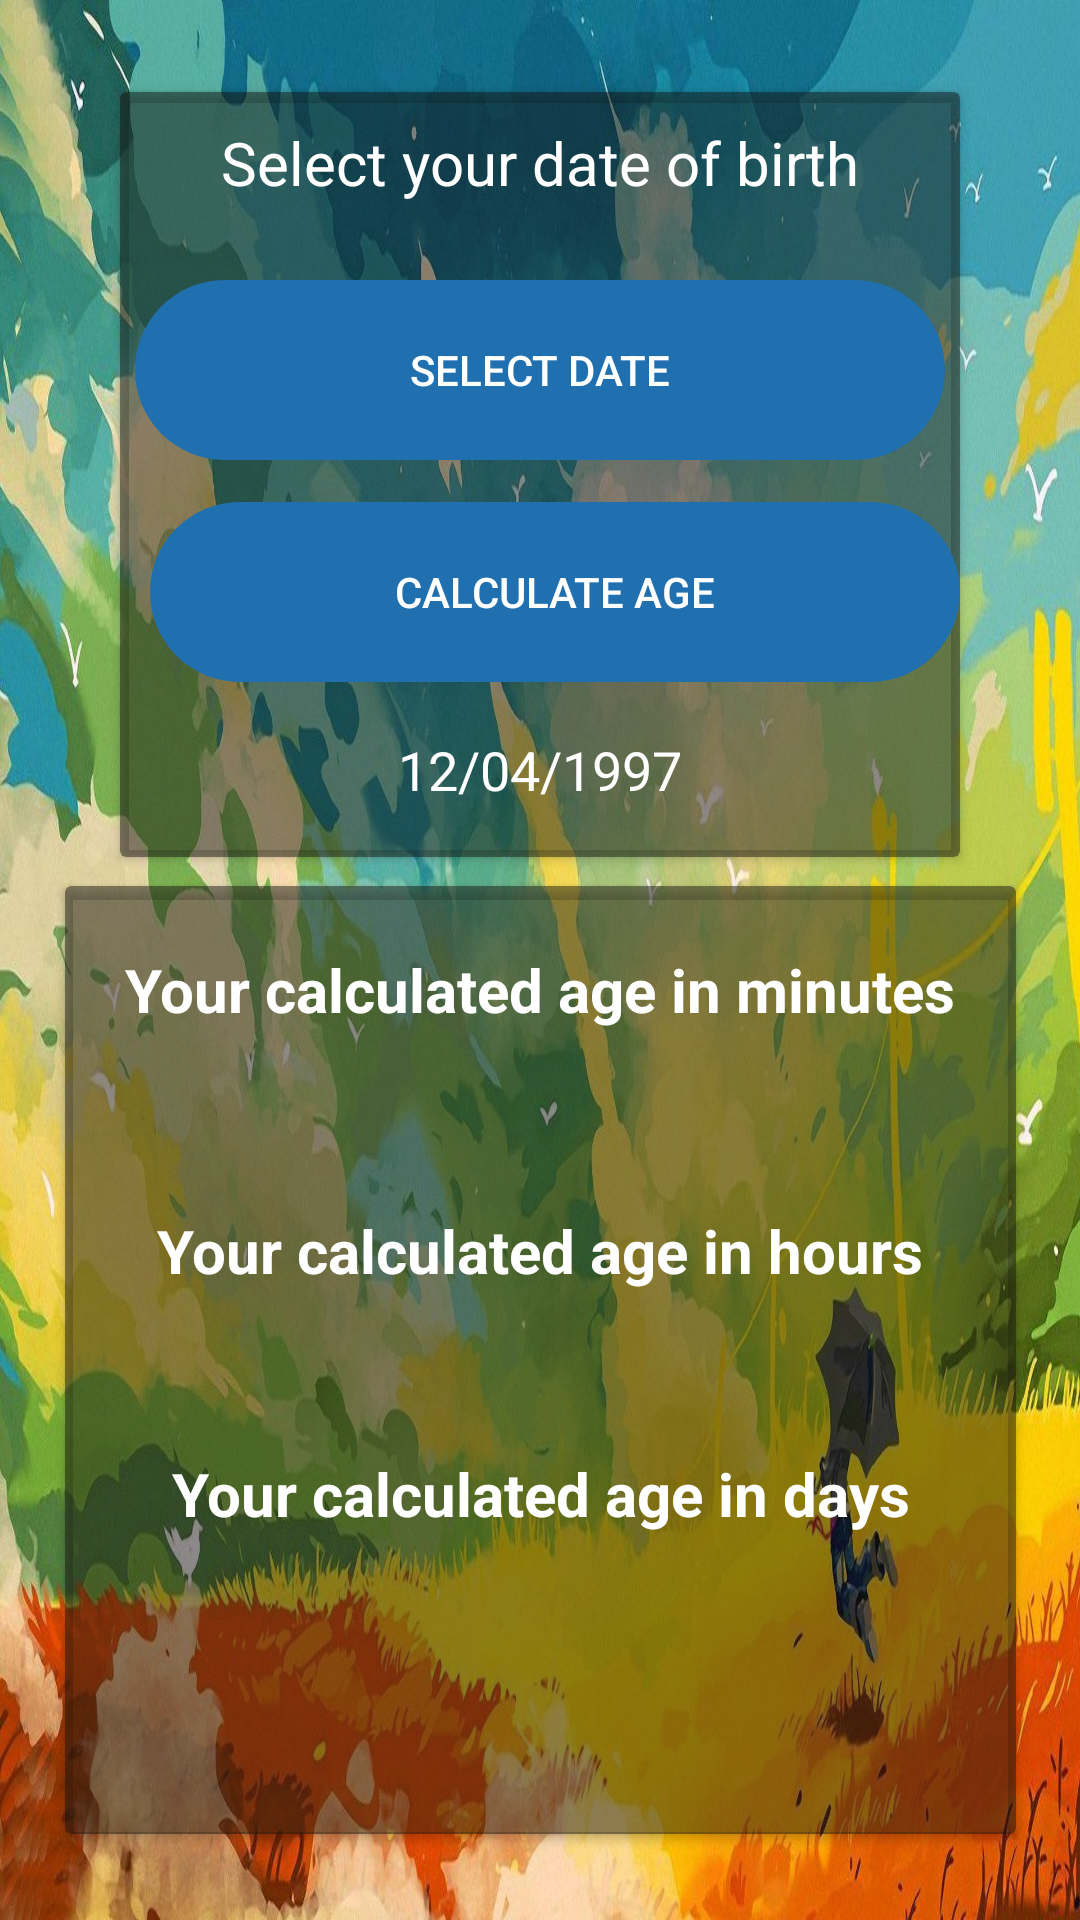

Layout XML and referenced resources for this Android screen:
<!-- AndroidManifest.xml: application theme Theme.AgeCalculator -->
<!-- res/layout/activity_main.xml -->
<?xml version="1.0" encoding="utf-8"?>
<androidx.constraintlayout.widget.ConstraintLayout xmlns:android="http://schemas.android.com/apk/res/android"
    xmlns:app="http://schemas.android.com/apk/res-auto"
    xmlns:tools="http://schemas.android.com/tools"
    android:layout_width="match_parent"
    android:layout_height="match_parent"
    android:background="@drawable/wl"
    tools:context=".MainActivity">

    <androidx.cardview.widget.CardView
        android:id="@+id/cardView"
        android:layout_width="280dp"
        android:layout_height="255dp"
        app:cardBackgroundColor="@color/black_translucent"
        app:layout_constraintBottom_toBottomOf="parent"
        app:layout_constraintEnd_toEndOf="parent"
        app:layout_constraintStart_toStartOf="parent"
        app:layout_constraintTop_toTopOf="parent"
        app:layout_constraintVertical_bias="0.07999998">

        <androidx.constraintlayout.widget.ConstraintLayout
            android:layout_width="match_parent"
            android:layout_height="match_parent">

            <TextView
                android:id="@+id/textView"
                android:layout_width="wrap_content"
                android:layout_height="wrap_content"
                android:paddingTop="10dp"
                android:paddingStart="10dp"
                android:paddingEnd="10dp"
                android:text="@string/select_your_date_of_birth"
                android:textColor="@color/white"
                android:textSize="20sp"
                app:layout_constraintBottom_toTopOf="@+id/enter_age"
                app:layout_constraintEnd_toEndOf="parent"
                app:layout_constraintStart_toStartOf="parent"
                app:layout_constraintTop_toTopOf="parent"
                app:layout_constraintVertical_bias="1.0" />

            <Button
                android:id="@+id/button"
                android:layout_width="wrap_content"
                android:layout_height="wrap_content"
                android:background="@drawable/capsule"
                android:backgroundTint="@color/blue"
                android:paddingStart="10dp"
                android:paddingEnd="10dp"
                android:text="Calculate age"
                android:textColor="@color/white"
                app:layout_constraintBottom_toBottomOf="parent"
                app:layout_constraintEnd_toEndOf="parent"
                app:layout_constraintHorizontal_bias="1.0"
                app:layout_constraintStart_toStartOf="parent"
                app:layout_constraintTop_toTopOf="parent"
                app:layout_constraintVertical_bias="0.7" />

            <Button
                android:id="@+id/select_date_button"
                android:layout_width="wrap_content"
                android:layout_height="wrap_content"
                android:layout_marginTop="11dp"
                android:layout_marginBottom="9dp"
                android:background="@drawable/capsule"
                android:backgroundTint="@color/blue"
                android:paddingStart="10dp"
                android:paddingEnd="10dp"
                android:text="Select Date"
                android:textColor="@color/white"
                app:layout_constraintBottom_toTopOf="@+id/button"
                app:layout_constraintEnd_toEndOf="parent"
                app:layout_constraintStart_toStartOf="parent"
                app:layout_constraintTop_toBottomOf="@+id/textView"
                app:layout_constraintVertical_bias="0.74" />

            <TextView
                android:id="@+id/selected_date_of_birth"
                android:layout_width="wrap_content"
                android:layout_height="wrap_content"
                android:text="12/04/1997"
                android:textColor="@color/white"
                android:textSize="18sp"
                app:layout_constraintBottom_toBottomOf="parent"
                app:layout_constraintEnd_toEndOf="parent"
                app:layout_constraintStart_toStartOf="parent"
                app:layout_constraintTop_toBottomOf="@+id/button" />

        </androidx.constraintlayout.widget.ConstraintLayout>

    </androidx.cardview.widget.CardView>

    <androidx.cardview.widget.CardView
        android:layout_width="wrap_content"
        android:layout_height="316dp"
        app:cardBackgroundColor="@color/black_translucent"
        app:layout_constraintBottom_toBottomOf="parent"
        app:layout_constraintEnd_toEndOf="parent"
        app:layout_constraintStart_toStartOf="parent"
        app:layout_constraintTop_toBottomOf="@+id/cardView"
        app:layout_constraintVertical_bias="0.25">

        <androidx.constraintlayout.widget.ConstraintLayout
            android:layout_width="match_parent"
            android:layout_height="327dp">

            <TextView
                android:id="@+id/age_in_min"
                android:layout_width="wrap_content"
                android:layout_height="wrap_content"
                android:paddingStart="20dp"
                android:paddingEnd="20dp"
                android:text="@string/your_calculated_age_in_minutes"
                android:textColor="@color/white"

                android:textSize="20sp"
                android:textStyle="bold"
                app:layout_constraintBottom_toBottomOf="parent"
                app:layout_constraintEnd_toEndOf="parent"
                app:layout_constraintStart_toStartOf="parent"
                app:layout_constraintTop_toTopOf="parent"
                app:layout_constraintVertical_bias="0.06999999" />

            <TextView
                android:id="@+id/display_age_in_minutes"
                android:layout_width="wrap_content"
                android:layout_height="wrap_content"
                android:textColor="@color/white"
                android:textSize="18sp"
                android:textStyle="bold|italic"
                app:layout_constraintBottom_toBottomOf="parent"
                app:layout_constraintEnd_toEndOf="parent"
                app:layout_constraintHorizontal_bias="0.464"
                app:layout_constraintStart_toStartOf="parent"
                app:layout_constraintTop_toTopOf="parent"
                app:layout_constraintVertical_bias="0.19999999" />

            <TextView
                android:id="@+id/textView7"
                android:layout_width="wrap_content"
                android:layout_height="wrap_content"
                android:text="@string/your_calculated_age_in_hours"
                android:textColor="@color/white"
                android:textSize="20sp"
                android:textStyle="bold"
                app:layout_constraintBottom_toBottomOf="parent"
                app:layout_constraintEnd_toEndOf="parent"
                app:layout_constraintStart_toStartOf="parent"
                app:layout_constraintTop_toTopOf="parent"
                app:layout_constraintVertical_bias="0.36" />

            <TextView
                android:id="@+id/display_age_in_hours"
                android:layout_width="wrap_content"
                android:layout_height="wrap_content"
                android:textColor="@color/white"
                android:textSize="18sp"
                android:textStyle="italic"
                app:layout_constraintBottom_toBottomOf="parent"
                app:layout_constraintEnd_toEndOf="parent"
                app:layout_constraintStart_toStartOf="parent"
                app:layout_constraintTop_toTopOf="parent"
                app:layout_constraintVertical_bias="0.48000002" />

            <TextView
                android:id="@+id/textView9"
                android:layout_width="wrap_content"
                android:layout_height="wrap_content"
                android:text="@string/your_calculated_age_in_days"
                android:textColor="@color/white"
                android:textSize="20sp"
                android:textStyle="bold"
                app:layout_constraintBottom_toBottomOf="parent"
                app:layout_constraintEnd_toEndOf="parent"
                app:layout_constraintStart_toStartOf="parent"
                app:layout_constraintTop_toTopOf="parent"
                app:layout_constraintVertical_bias="0.63" />

            <TextView
                android:id="@+id/display_age_in_days"
                android:layout_width="wrap_content"
                android:layout_height="wrap_content"
                android:textColor="@color/white"
                android:textSize="18sp"
                android:textStyle="bold|italic"
                app:layout_constraintBottom_toBottomOf="parent"
                app:layout_constraintEnd_toEndOf="parent"
                app:layout_constraintStart_toStartOf="parent"
                app:layout_constraintTop_toTopOf="parent"
                app:layout_constraintVertical_bias="0.76" />

            <TextView
                android:id="@+id/display_age_in_years"
                android:layout_width="wrap_content"
                android:layout_height="wrap_content"
                android:textColor="@color/white"
                android:textSize="24sp"
                android:textStyle="bold"
                app:layout_constraintBottom_toBottomOf="parent"
                app:layout_constraintEnd_toEndOf="parent"
                app:layout_constraintStart_toStartOf="parent"
                app:layout_constraintTop_toTopOf="parent"
                app:layout_constraintVertical_bias="0.90999997" />

        </androidx.constraintlayout.widget.ConstraintLayout>
    </androidx.cardview.widget.CardView>
</androidx.constraintlayout.widget.ConstraintLayout>
<!-- resources referenced by this layout -->
<resources>
  <color name="black_translucent">#7A131310</color>
  <color name="blue">#2070B0</color>
  <color name="white">#FFFFFFFF</color>
  <!-- drawable capsule (drawable) -->
  <?xml version="1.0" encoding="utf-8"?>
  <shape xmlns:android="http://schemas.android.com/apk/res/android"
      android:shape="rectangle" >
  
      <corners
          android:bottomLeftRadius="30dp"
          android:bottomRightRadius="30dp"
          android:radius="60dp"
          android:topLeftRadius="30dp"
          android:topRightRadius="30dp" />
  
      <solid android:theme="@style/Button.Blue" />
  
      <padding
          android:bottom="0dp"
          android:left="0dp"
          android:right="0dp"
          android:top="0dp" />
  
      <size
          android:height="60dp"
          android:width="270dp" />
  
  </shape>
  <!-- drawable wl: jpg bitmap (drawable, 261935 bytes) -->
  <string name="select_your_date_of_birth">Select your date of birth</string>
  <string name="your_calculated_age_in_days">Your calculated age in days</string>
  <string name="your_calculated_age_in_hours">Your calculated age in hours</string>
  <string name="your_calculated_age_in_minutes">Your calculated age in minutes</string>
  <style name="Theme.AgeCalculator" parent="Theme.AppCompat.DayNight.DarkActionBar">
          
          <item name="colorPrimary">@color/purple_500</item>
          <item name="colorPrimaryVariant">@color/purple_700</item>
          <item name="colorOnPrimary">@color/white</item>
          
          <item name="colorSecondary">@color/teal_200</item>
          <item name="colorSecondaryVariant">@color/teal_700</item>
          <item name="colorOnSecondary">@color/black</item>
          
          <item name="android:statusBarColor" tools:targetApi="l">?attr/colorPrimaryVariant</item>
          
  
      </style>
  <color name="purple_500">#FF6200EE</color>
  <color name="purple_700">#FF3700B3</color>
  <color name="teal_200">#FF03DAC5</color>
  <color name="teal_700">#FF018786</color>
  <color name="black">#FF000000</color>
</resources>
